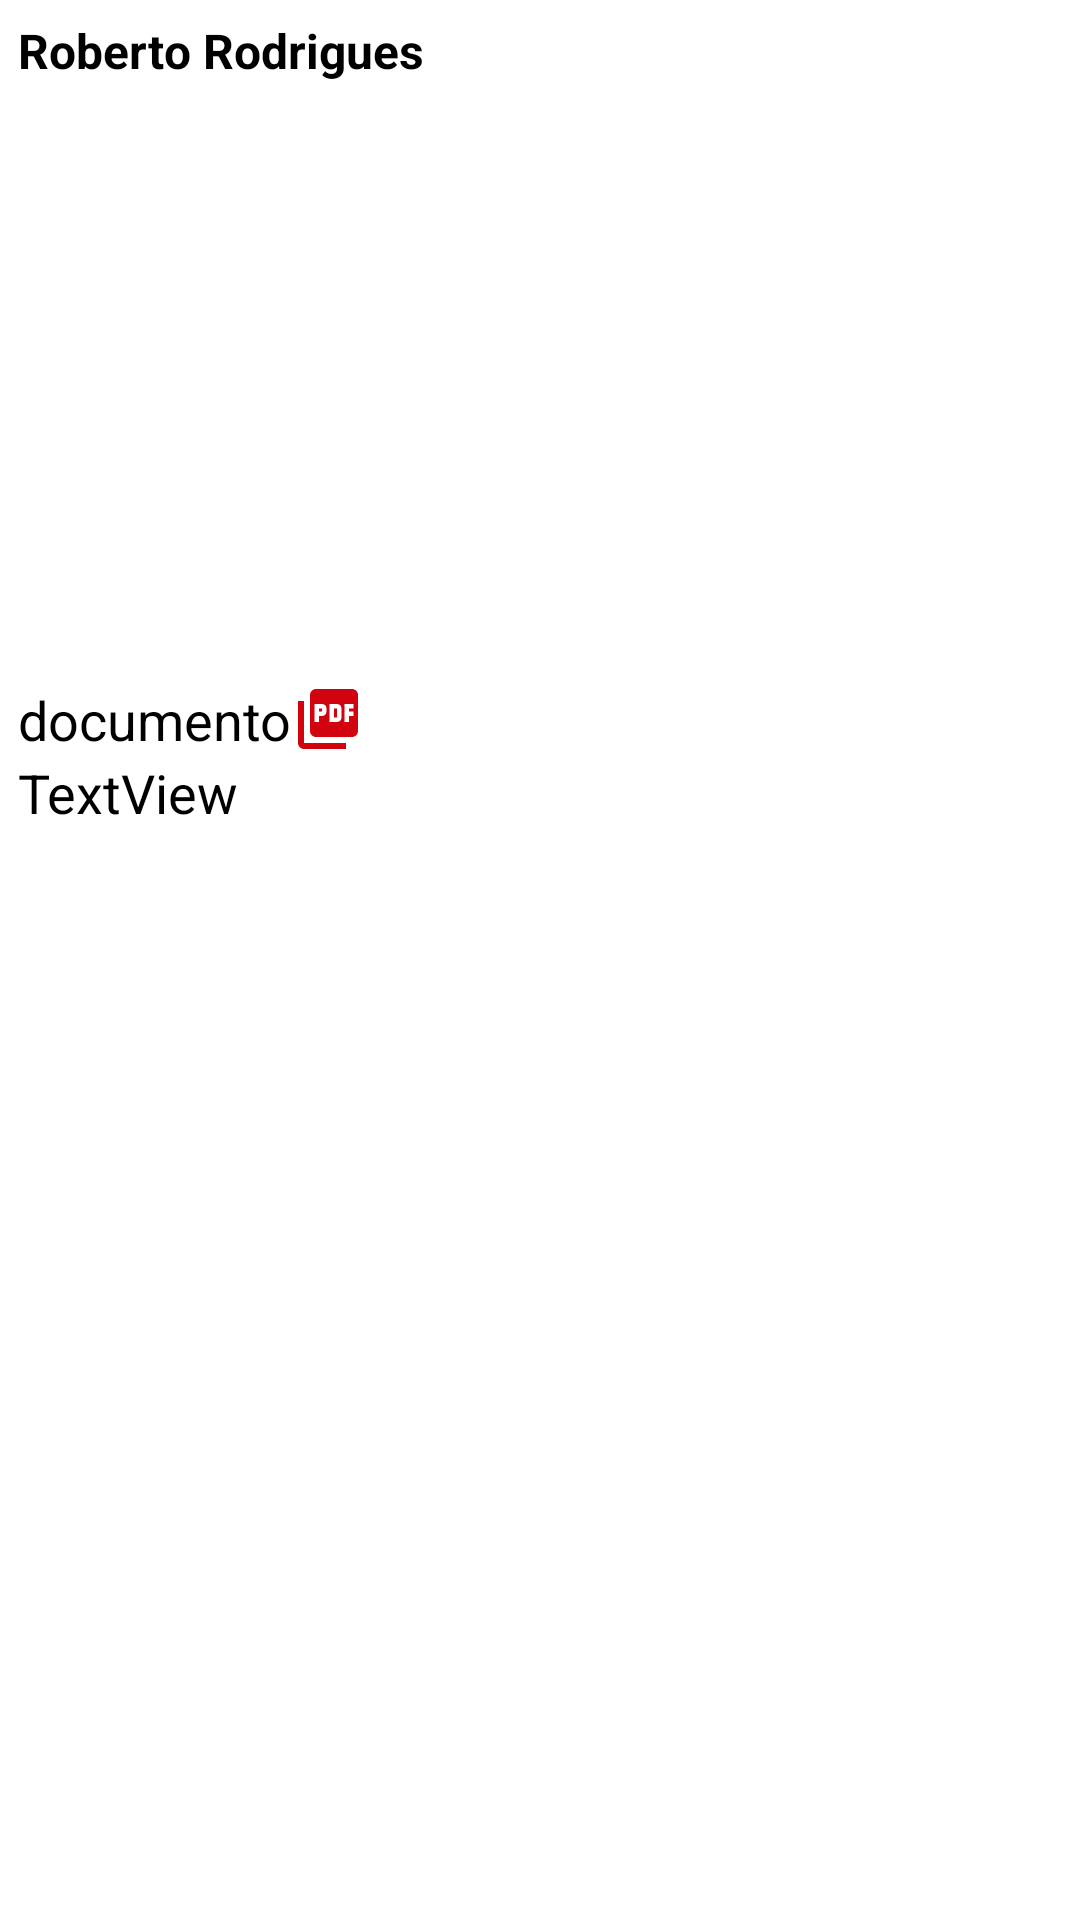

Layout XML and referenced resources for this Android screen:
<!-- AndroidManifest.xml: application theme Theme.Academicos -->
<!-- res/layout/adapter_mensagem_destinatario.xml -->
<?xml version="1.0" encoding="utf-8"?>
<RelativeLayout xmlns:android="http://schemas.android.com/apk/res/android"
    xmlns:app="http://schemas.android.com/apk/res-auto"
    xmlns:tools="http://schemas.android.com/tools"
    android:layout_width="match_parent"
    android:layout_height="wrap_content">

    <LinearLayout
        android:layout_width="wrap_content"
        android:layout_height="wrap_content"
        android:layout_alignParentLeft="true"
        android:layout_marginStart="6dp"
        android:layout_marginLeft="6dp"
        android:layout_marginTop="6dp"
        android:layout_marginEnd="6dp"
        android:layout_marginRight="6dp"
        android:layout_marginBottom="6dp"
        android:orientation="vertical">


        <TextView
            android:id="@+id/textNomeExibicao"
            android:layout_width="wrap_content"
            android:layout_height="match_parent"
            android:textColor="@color/black"
            android:text="Roberto Rodrigues"
            android:textSize="16sp"
            android:textStyle="bold" />

        <ImageView
            android:id="@+id/imageMensagemFoto"
            android:layout_width="200dp"
            android:layout_height="200dp"
            app:srcCompat="@drawable/perfil" />

        <LinearLayout
            android:id="@+id/layoutMensagemArquivo"
            android:layout_width="wrap_content"
            android:layout_height="wrap_content"
            android:gravity="center"
            android:orientation="horizontal">
            <TextView
                android:id="@+id/textMensagemNomeArquivo"
                android:layout_width="wrap_content"
                android:layout_height="wrap_content"
                android:text="documento"
                android:background="@drawable/bg_balao"
                android:backgroundTint="#D1CBCB"
                android:drawableRight="@drawable/ic_pdf_24"
                android:textColor="@color/black"
                android:textSize="18sp" />

        </LinearLayout>

        <TextView
            android:id="@+id/textMensagemTexto"
            android:layout_width="wrap_content"
            android:layout_height="wrap_content"
            android:text="TextView"
            android:textIsSelectable="true"
            android:background="@drawable/bg_balao"
            android:backgroundTint="#D1CBCB"
            android:textColor="@color/black"
            android:textSize="18sp" />
    </LinearLayout>

</RelativeLayout>
<!-- resources referenced by this layout -->
<resources>
  <color name="black">#FF000000</color>
  <!-- drawable ic_pdf_24 (drawable) -->
  <vector android:height="24dp" android:tint="#D0030E"
      android:viewportHeight="24" android:viewportWidth="24"
      android:width="24dp" xmlns:android="http://schemas.android.com/apk/res/android">
      <path android:fillColor="@android:color/white" android:pathData="M20,2L8,2c-1.1,0 -2,0.9 -2,2v12c0,1.1 0.9,2 2,2h12c1.1,0 2,-0.9 2,-2L22,4c0,-1.1 -0.9,-2 -2,-2zM11.5,9.5c0,0.83 -0.67,1.5 -1.5,1.5L9,11v2L7.5,13L7.5,7L10,7c0.83,0 1.5,0.67 1.5,1.5v1zM16.5,11.5c0,0.83 -0.67,1.5 -1.5,1.5h-2.5L12.5,7L15,7c0.83,0 1.5,0.67 1.5,1.5v3zM20.5,8.5L19,8.5v1h1.5L20.5,11L19,11v2h-1.5L17.5,7h3v1.5zM9,9.5h1v-1L9,8.5v1zM4,6L2,6v14c0,1.1 0.9,2 2,2h14v-2L4,20L4,6zM14,11.5h1v-3h-1v3z"/>
  </vector>
  <style name="Theme.Academicos" parent="Theme.MaterialComponents.DayNight.NoActionBar">
          
          <item name="colorPrimary">@color/purple_700</item>
          <item name="colorPrimaryVariant">@color/purple_500</item>
          <item name="colorOnPrimary">@color/white</item>
          
          <item name="colorSecondary">@color/teal_200</item>
          <item name="colorSecondaryVariant">@color/teal_700</item>
          <item name="colorOnSecondary">@color/black</item>
          
          <item name="android:statusBarColor" tools:targetApi="l">?attr/colorPrimaryVariant</item>
          
      </style>
  <color name="purple_700">#00ABF8</color>
  <color name="purple_500">#36BCFA</color>
  <color name="white">#FFFFFFFF</color>
  <color name="teal_200">#FF03DAC5</color>
  <color name="teal_700">#FF018786</color>
</resources>
